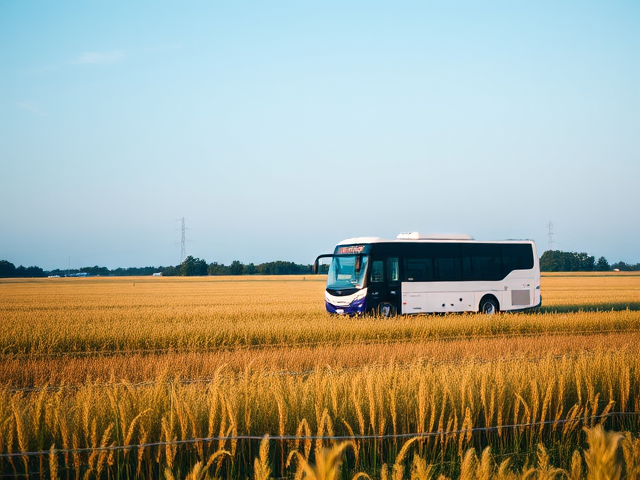
Generation parameters embedded in this image by ComfyUI (PNG 'prompt' text chunk: the API-format workflow graph, JSON):
{"6":{"inputs":{"text":"A photo of a bus on the road in field. The bus is on the top side of the image.","clip":["11",0]},"class_type":"CLIPTextEncode"},"8":{"inputs":{"samples":["13",0],"vae":["10",0]},"class_type":"VAEDecode"},"9":{"inputs":{"filename_prefix":"bus2/top/top","images":["8",0]},"class_type":"SaveImage"},"10":{"inputs":{"vae_name":"ae.safetensors"},"class_type":"VAELoader"},"11":{"inputs":{"clip_name1":"clip_l.safetensors","clip_name2":"t5xxl_fp8_e4m3fn.safetensors","type":"flux"},"class_type":"DualCLIPLoader"},"12":{"inputs":{"unet_name":"flux1-schnell-fp8.safetensors","weight_dtype":"fp8_e4m3fn"},"class_type":"UNETLoader"},"13":{"inputs":{"noise":["50",0],"guider":["22",0],"sampler":["16",0],"sigmas":["38",1],"latent_image":["51",0]},"class_type":"SamplerCustomAdvanced"},"16":{"inputs":{"sampler_name":"euler"},"class_type":"KSamplerSelect"},"17":{"inputs":{"scheduler":"normal","steps":5,"denoise":1.0,"model":["12",0]},"class_type":"BasicScheduler"},"22":{"inputs":{"model":["12",0],"conditioning":["6",0]},"class_type":"BasicGuider"},"38":{"inputs":{"step":0,"sigmas":["17",0]},"class_type":"SplitSigmas"},"50":{"inputs":{"noise_seed":377207762670246},"class_type":"RandomNoise"},"51":{"inputs":{"width":640,"height":480,"batch_size":10},"class_type":"EmptyLatentImage"}}